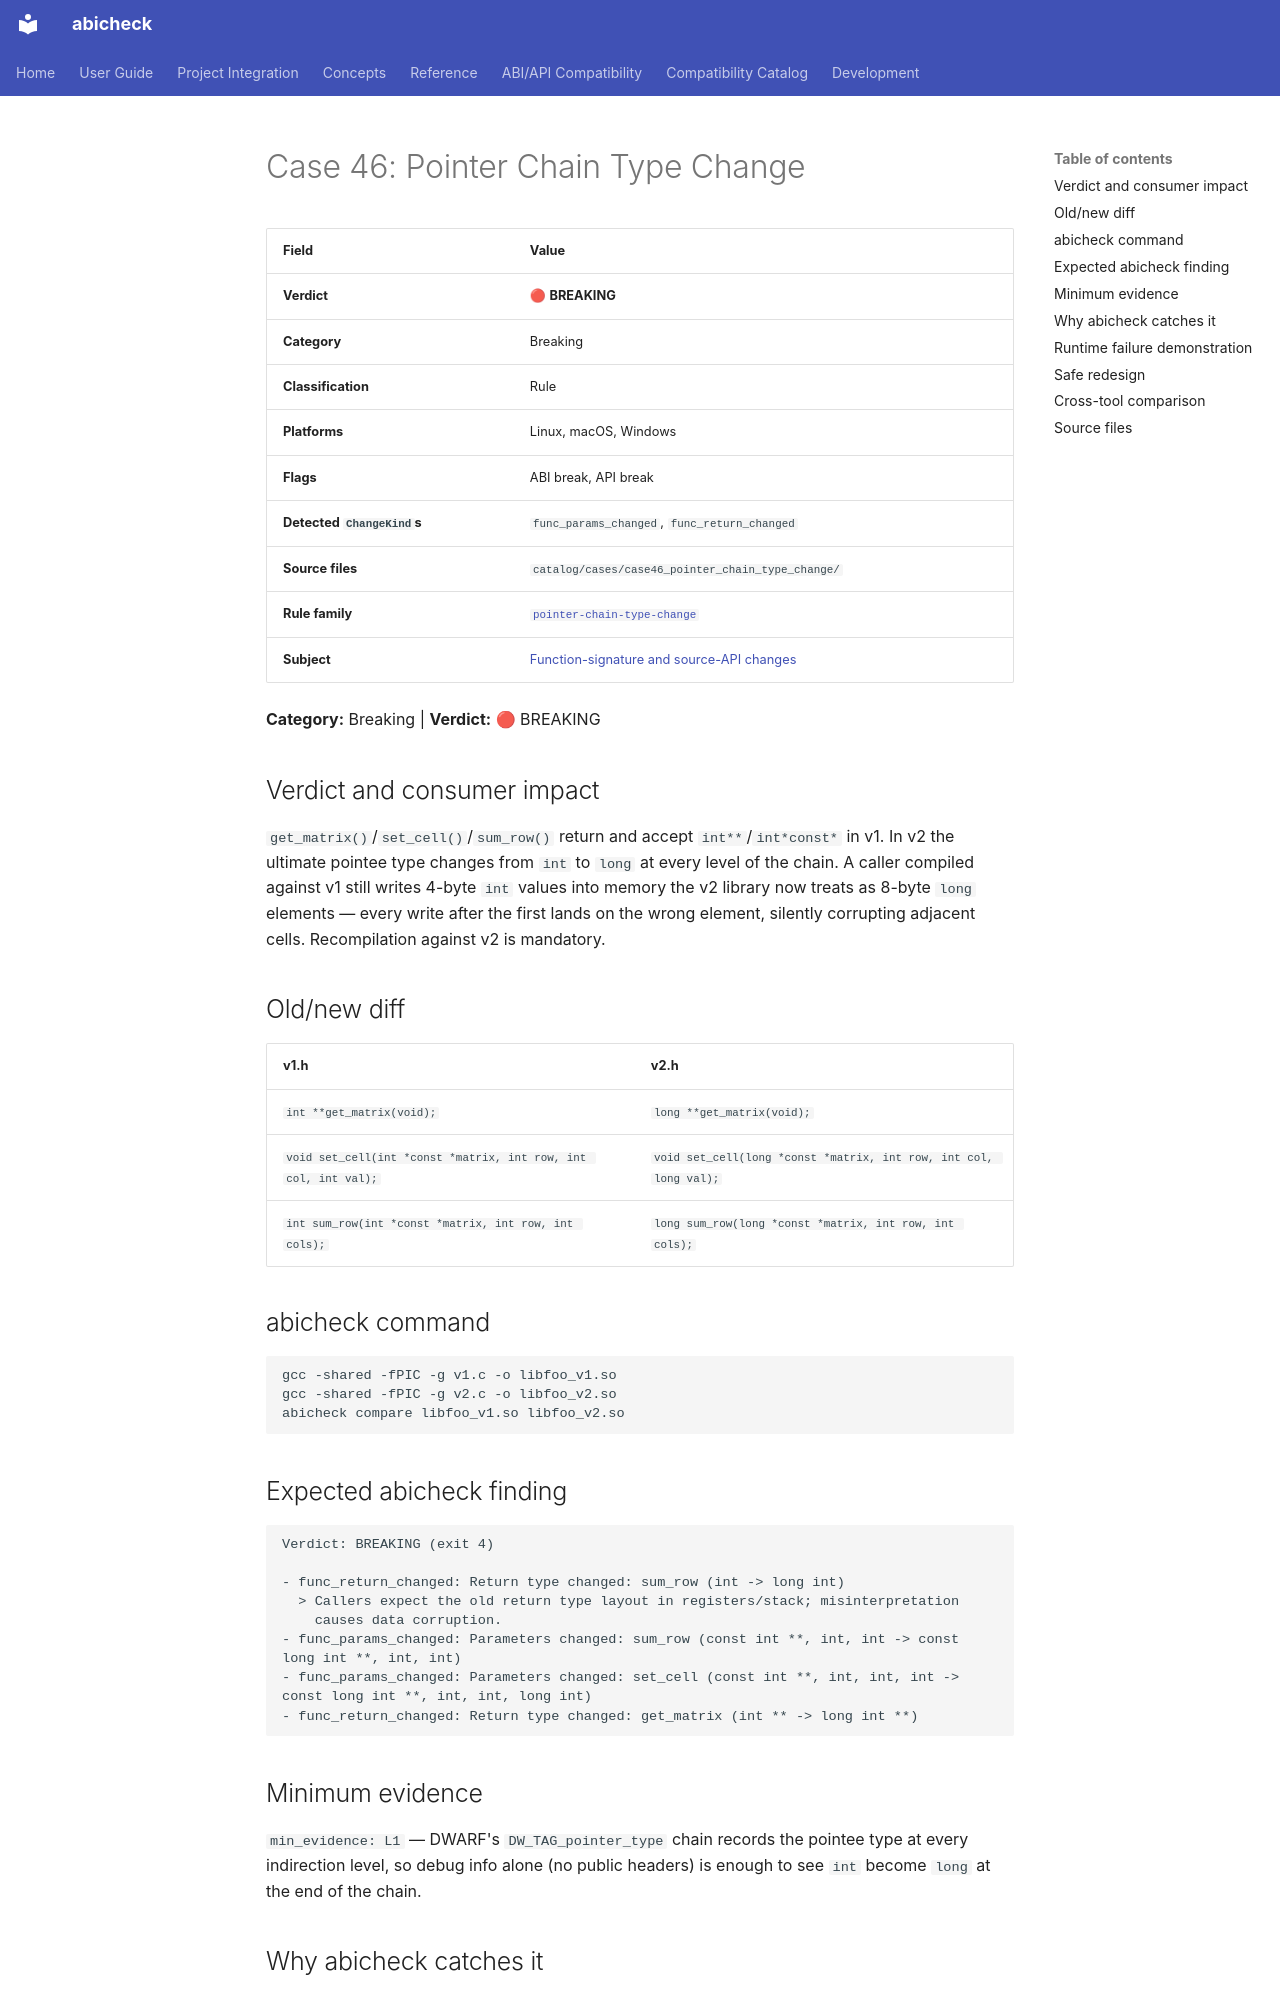

repository: abicheck/abicheck · page: reference/examples/case46_pointer_chain_type_change/index.html · generator: mkdocs

<!-- DO NOT EDIT — generated by scripts/gen_examples_docs.py. Source: catalog/cases/<case>/README.md + catalog/ground_truth.json. -->
# Case 46: Pointer Chain Type Change

| Field | Value |
|-------|-------|
| **Verdict** | 🔴 **BREAKING** |
| **Category** | Breaking |
| **Classification** | Rule |
| **Platforms** | Linux, macOS, Windows |
| **Flags** | ABI break, API break |
| **Detected `ChangeKind`s** | `func_params_changed`, `func_return_changed` |
| **Source files** | `catalog/cases/case46_pointer_chain_type_change/` |
| **Rule family** | [`pointer-chain-type-change`](by-rule/pointer-chain-type-change.md) |
| **Subject** | [Function-signature and source-API changes](by-subject/function-signature-and-source-api-changes.md) |

**Category:** Breaking | **Verdict:** 🔴 BREAKING

## Verdict and consumer impact

`get_matrix()`/`set_cell()`/`sum_row()` return and accept `int**`/`int*const*`
in v1. In v2 the ultimate pointee type changes from `int` to `long` at every
level of the chain. A caller compiled against v1 still writes 4-byte `int`
values into memory the v2 library now treats as 8-byte `long` elements —
every write after the first lands on the wrong element, silently corrupting
adjacent cells. Recompilation against v2 is mandatory.

## Old/new diff

| v1.h | v2.h |
|------|------|
| `int **get_matrix(void);` | `long **get_matrix(void);` |
| `void set_cell(int *const *matrix, int row, int col, int val);` | `void set_cell(long *const *matrix, int row, int col, long val);` |
| `int sum_row(int *const *matrix, int row, int cols);` | `long sum_row(long *const *matrix, int row, int cols);` |

## abicheck command

```bash
gcc -shared -fPIC -g v1.c -o libfoo_v1.so
gcc -shared -fPIC -g v2.c -o libfoo_v2.so
abicheck compare libfoo_v1.so libfoo_v2.so
```

## Expected abicheck finding

```text
Verdict: BREAKING (exit 4)

- func_return_changed: Return type changed: sum_row (int -> long int)
  > Callers expect the old return type layout in registers/stack; misinterpretation
    causes data corruption.
- func_params_changed: Parameters changed: sum_row (const int **, int, int -> const long int **, int, int)
- func_params_changed: Parameters changed: set_cell (const int **, int, int, int -> const long int **, int, int, long int)
- func_return_changed: Return type changed: get_matrix (int ** -> long int **)
```

## Minimum evidence

`min_evidence: L1` — DWARF's `DW_TAG_pointer_type` chain records the pointee
type at every indirection level, so debug info alone (no public headers) is
enough to see `int` become `long` at the end of the chain.
